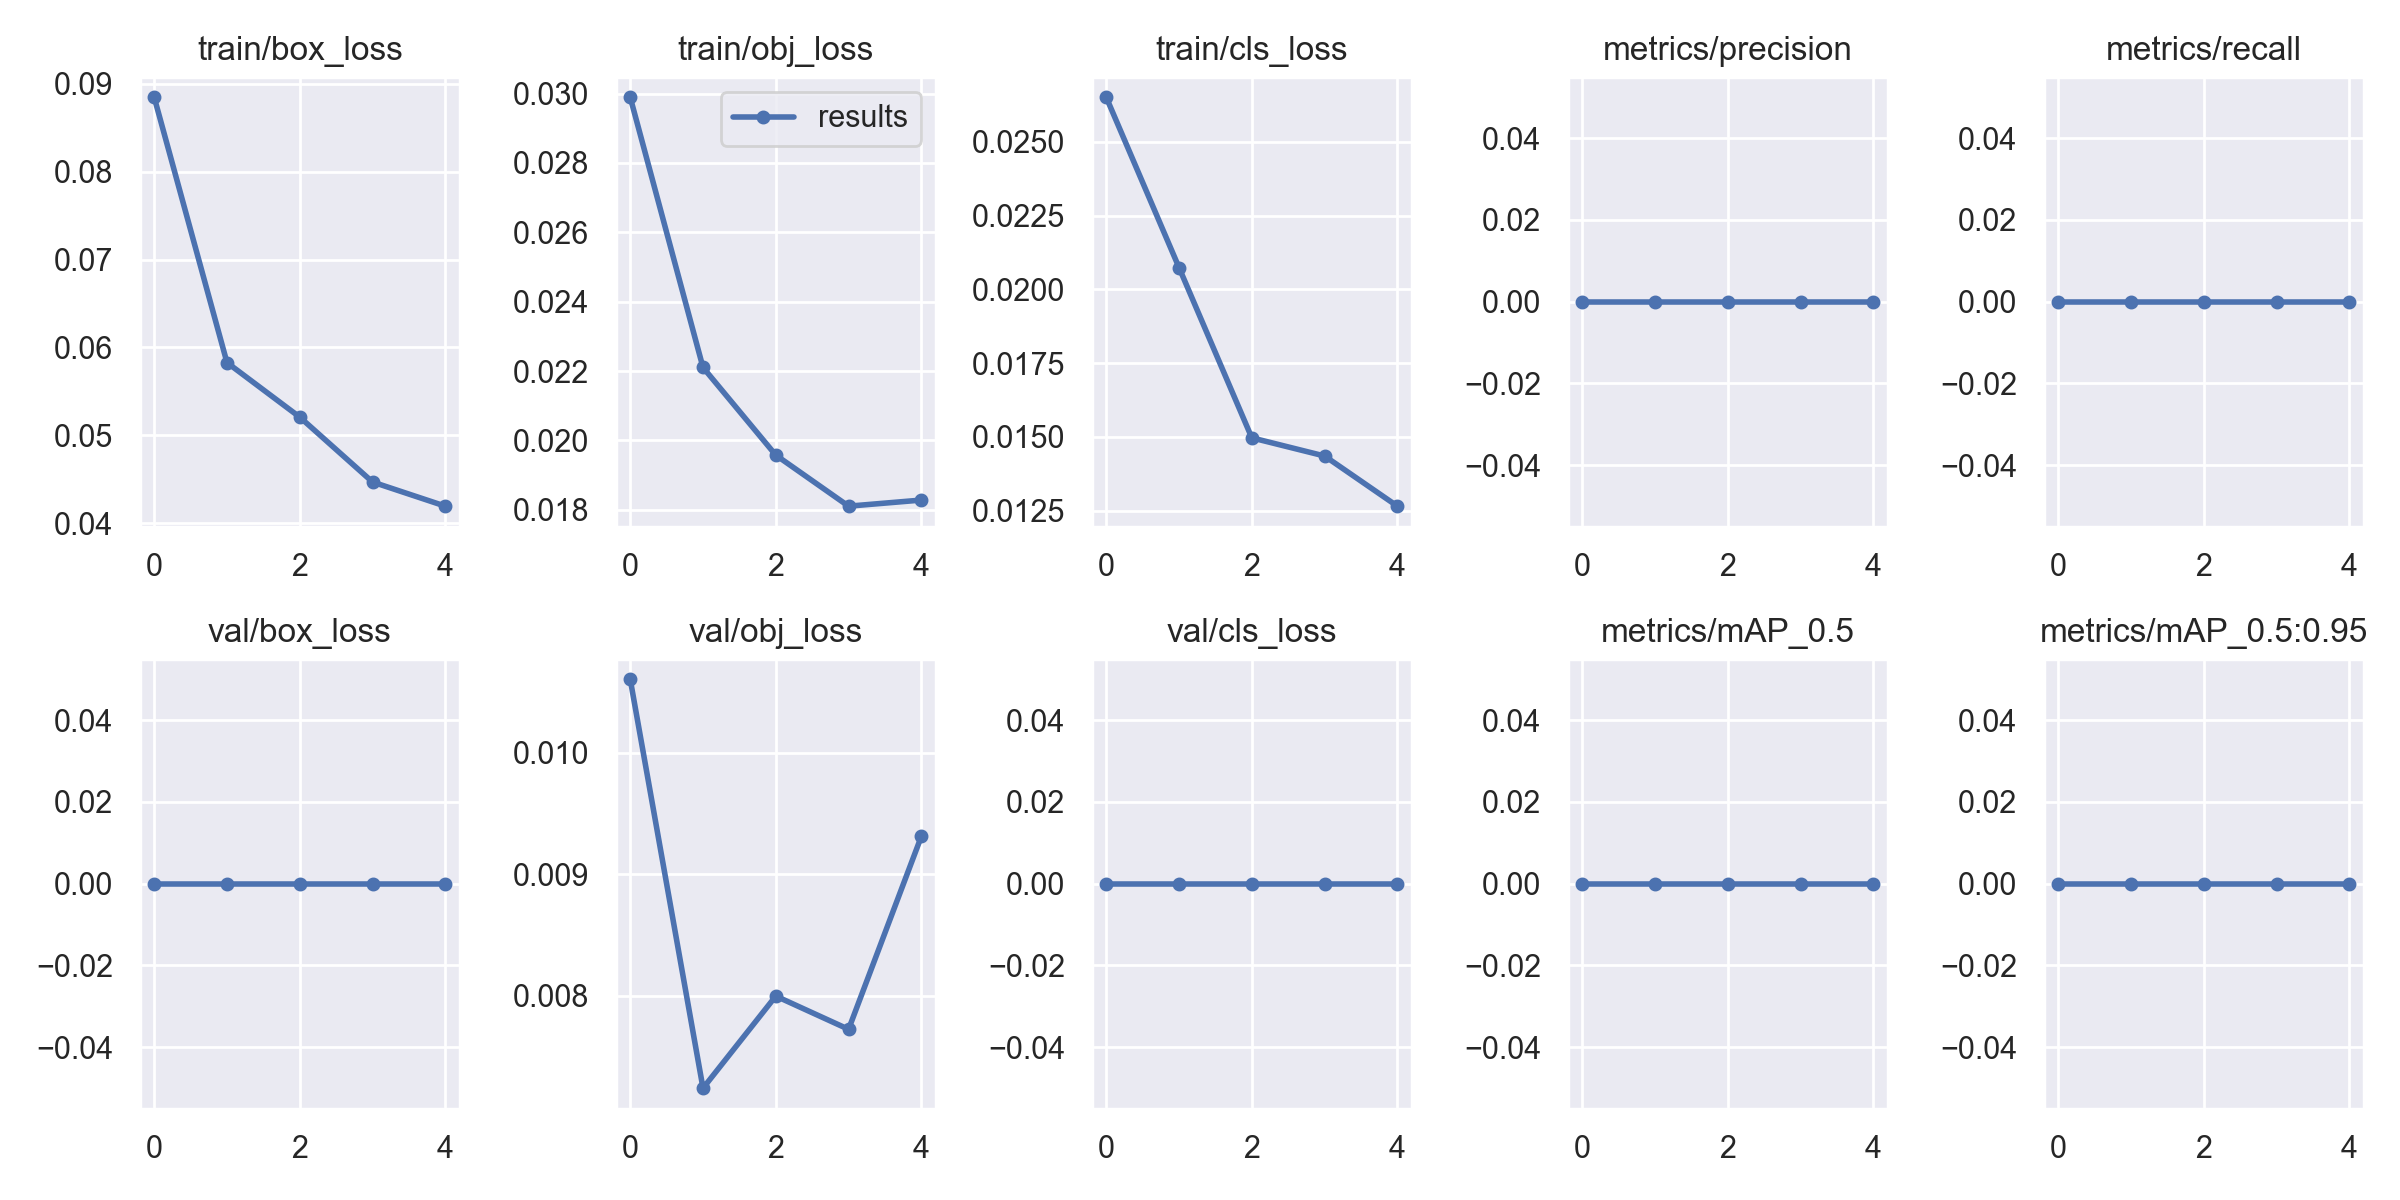

The data file committed next to this chart (first rows):
epoch, train/box_loss, train/obj_loss, train/cls_loss, metrics/precision, metrics/recall, metrics/mAP_0.5, metrics/mAP_0.5:0.95, val/box_loss, val/obj_loss, val/cls_loss, x/lr0, x/lr1, x/lr2
0, 0.08846, 0.0299, 0.02651, 0, 0, 0, 0, 0, 0.0106, 0, 0.0706, 0.003267, 0.003267
1, 0.05828, 0.0221, 0.02074, 0, 0, 0, 0, 0, 0.007238, 0, 0.03929, 0.005293, 0.005293
2, 0.05208, 0.01957, 0.01497, 0, 0, 0, 0, 0, 0.007996, 0, 0.006666, 0.006, 0.006
3, 0.0447, 0.0181, 0.01435, 0, 0, 0, 0, 0, 0.007723, 0, 0.00406, 0.00406, 0.00406
4, 0.04195, 0.01828, 0.01265, 0, 0, 0, 0, 0, 0.009312, 0, 0.00406, 0.00406, 0.00406
